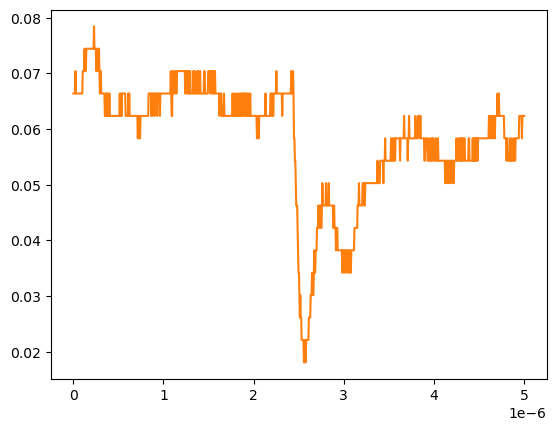

The table this chart was drawn from, first rows:
# KEYSIGHT TECHNOLOGIES, MSO-X 3024T, MY58262555, 07.30.2019051434
# time, 1
# 2024-09-13 12:51:35.566595
0.000000000000000000e+00, 6.636930000000000607e-02
5.005005005005005112e-09, 6.636930000000000607e-02
1.001001001001001022e-08, 6.636930000000000607e-02
1.501501501501501616e-08, 6.636930000000000607e-02
2.002002002002002045e-08, 6.636930000000000607e-02
2.502502502502502473e-08, 7.038940000000000474e-02
3.003003003003003233e-08, 6.636930000000000607e-02
3.503503503503503330e-08, 6.636930000000000607e-02
4.004004004004004090e-08, 6.636930000000000607e-02
4.504504504504504849e-08, 6.636930000000000607e-02
5.005005005005004947e-08, 6.636930000000000607e-02
5.505505505505505706e-08, 6.636930000000000607e-02
6.006006006006006466e-08, 6.636930000000000607e-02
6.506506506506506563e-08, 6.636930000000000607e-02
7.007007007007006661e-08, 6.636930000000000607e-02
7.507507507507508082e-08, 6.636930000000000607e-02
8.008008008008008180e-08, 6.636930000000000607e-02
8.508508508508508277e-08, 6.636930000000000607e-02
9.009009009009009698e-08, 6.636930000000000607e-02
9.509509509509509796e-08, 6.636930000000000607e-02
1.001001001001000989e-07, 6.636930000000000607e-02
1.051051051051051131e-07, 7.038940000000000474e-02
1.101101101101101141e-07, 7.038940000000000474e-02
1.151151151151151151e-07, 7.038940000000000474e-02
1.201201201201201293e-07, 7.038940000000000474e-02
1.251251251251251171e-07, 7.440950000000000342e-02
1.301301301301301313e-07, 7.038940000000000474e-02
1.351351351351351455e-07, 7.038940000000000474e-02
1.401401401401401332e-07, 7.038940000000000474e-02
1.451451451451451474e-07, 7.440950000000000342e-02
1.501501501501501616e-07, 7.440950000000000342e-02
1.551551551551551494e-07, 7.440950000000000342e-02
1.601601601601601636e-07, 7.440950000000000342e-02
1.651651651651651778e-07, 7.440950000000000342e-02
1.701701701701701655e-07, 7.440950000000000342e-02
1.751751751751751798e-07, 7.440950000000000342e-02
1.801801801801801940e-07, 7.440950000000000342e-02
1.851851851851851817e-07, 7.440950000000000342e-02
1.901901901901901959e-07, 7.440950000000000342e-02
1.951951951951952101e-07, 7.440950000000000342e-02
2.002002002002001979e-07, 7.440950000000000342e-02
2.052052052052052121e-07, 7.440950000000000342e-02
2.102102102102102263e-07, 7.440950000000000342e-02
2.152152152152152140e-07, 7.440950000000000342e-02
2.202202202202202282e-07, 7.440950000000000342e-02
2.252252252252252425e-07, 7.440950000000000342e-02
2.302302302302302302e-07, 7.842960000000000209e-02
2.352352352352352444e-07, 7.440950000000000342e-02
2.402402402402402586e-07, 7.440950000000000342e-02
2.452452452452452728e-07, 7.440950000000000342e-02
2.502502502502502341e-07, 7.440950000000000342e-02
2.552552552552552483e-07, 7.038940000000000474e-02
2.602602602602602625e-07, 7.038940000000000474e-02
2.652652652652652767e-07, 7.440950000000000342e-02
2.702702702702702909e-07, 7.440950000000000342e-02
2.752752752752753052e-07, 7.440950000000000342e-02
2.802802802802802664e-07, 7.038940000000000474e-02
2.852852852852852806e-07, 7.440950000000000342e-02
... 942 more rows
